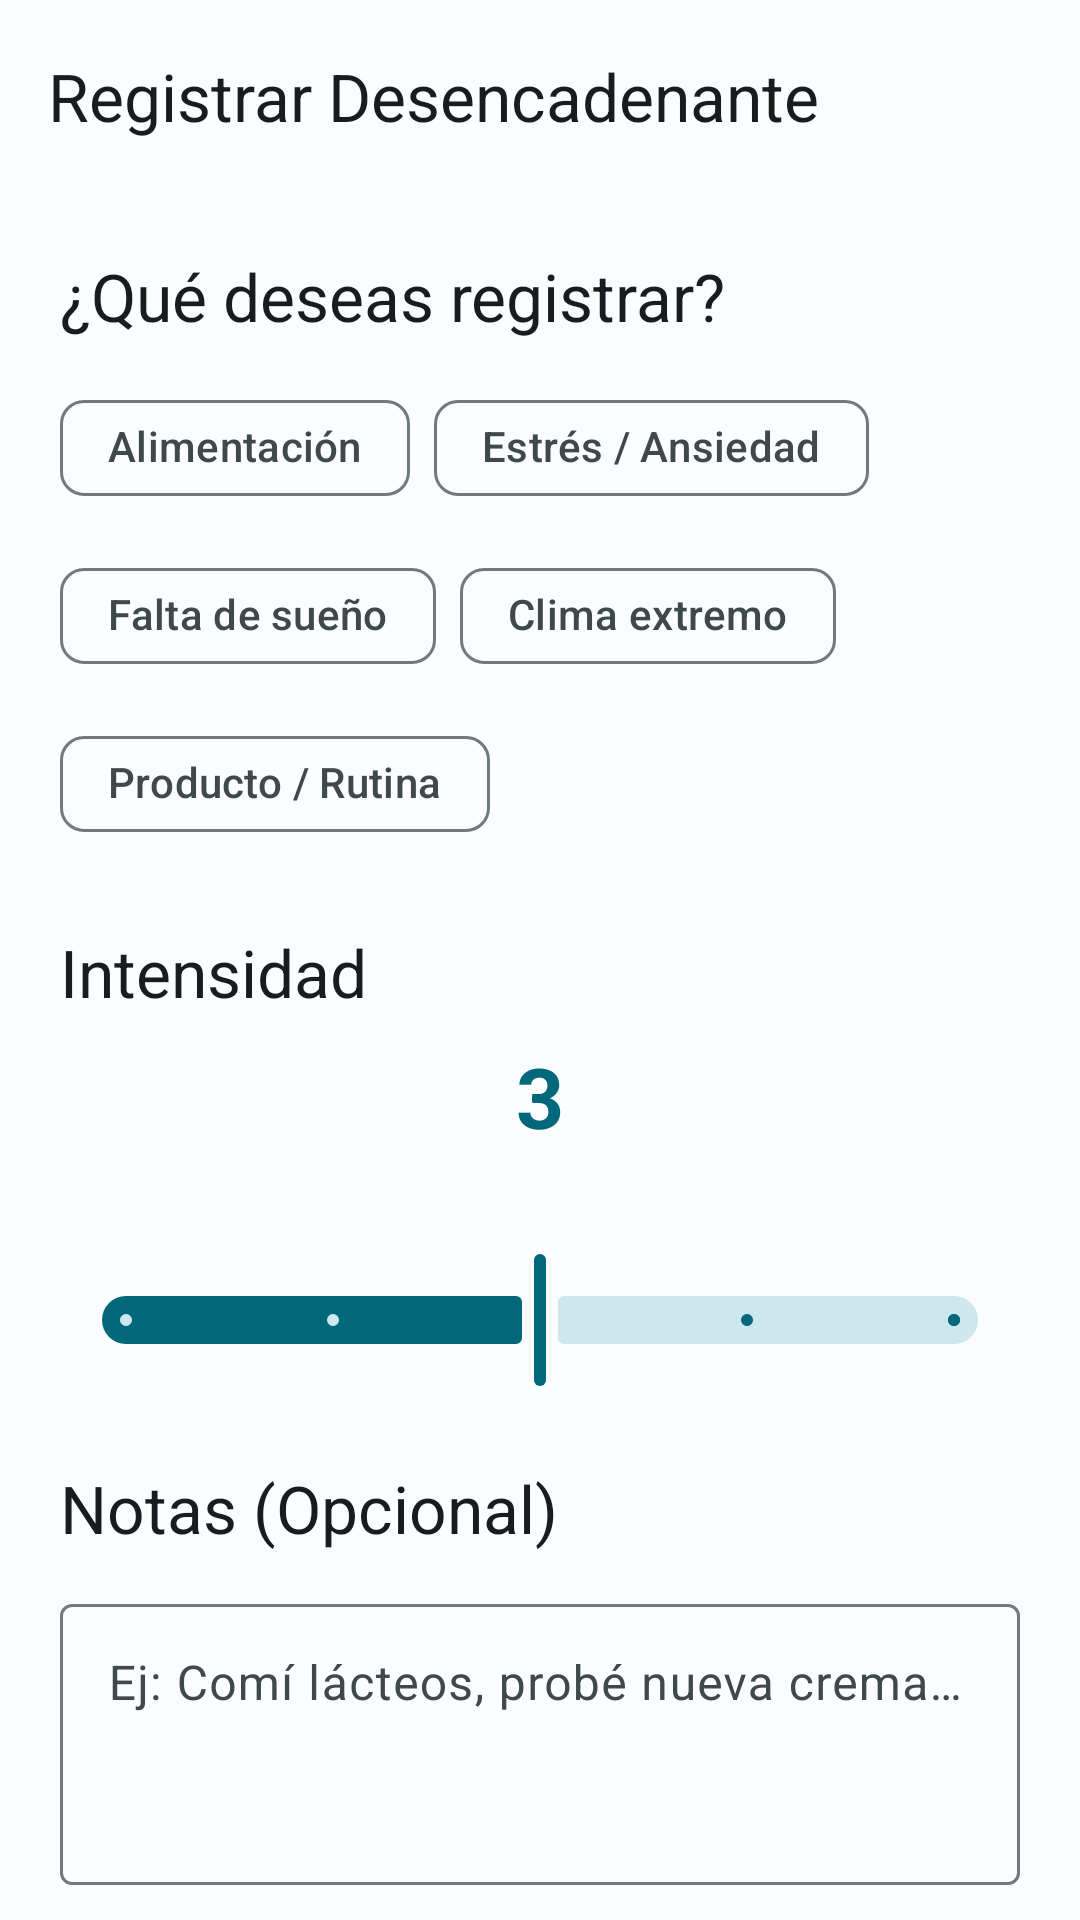

Android layout source for this screen:
<!-- AndroidManifest.xml: activity theme Theme.IADerm -->
<!-- res/layout/activity_triggers.xml -->
<?xml version="1.0" encoding="utf-8"?>

<androidx.coordinatorlayout.widget.CoordinatorLayout
    xmlns:android="http://schemas.android.com/apk/res/android"
    xmlns:app="http://schemas.android.com/apk/res-auto"
    android:layout_width="match_parent"
    android:layout_height="match_parent"
    android:background="@color/background">

    
    <com.google.android.material.appbar.AppBarLayout
        android:layout_width="match_parent"
        android:layout_height="wrap_content"
        android:background="@color/background"
        app:elevation="0dp">

        <androidx.appcompat.widget.Toolbar
            android:id="@+id/toolbar"
            android:layout_width="match_parent"
            android:layout_height="?attr/actionBarSize"
            app:title="@string/title_triggers"
            app:titleTextColor="@color/on_background" />
    </com.google.android.material.appbar.AppBarLayout>

    <androidx.core.widget.NestedScrollView
        android:layout_width="match_parent"
        android:layout_height="match_parent"
        app:layout_behavior="@string/appbar_scrolling_view_behavior">

        <LinearLayout
            android:layout_width="match_parent"
            android:layout_height="wrap_content"
            android:orientation="vertical"
            android:padding="20dp">

            <TextView
                android:layout_width="wrap_content"
                android:layout_height="wrap_content"
                android:text="@string/triggers_type_label"
                android:textAppearance="@style/TextAppearance.IADerm.Title"
                android:textColor="@color/on_background"
                android:layout_marginBottom="12dp" />

            <com.google.android.material.chip.ChipGroup
                android:id="@+id/cgTriggerTypes"
                android:layout_width="match_parent"
                android:layout_height="wrap_content"
                app:singleSelection="true"
                app:selectionRequired="true"
                android:layout_marginBottom="24dp">

                <com.google.android.material.chip.Chip
                    android:id="@+id/chipFood"
                    style="@style/Widget.Material3.Chip.Filter"
                    android:layout_width="wrap_content"
                    android:layout_height="wrap_content"
                    android:text="@string/trigger_food" />

                <com.google.android.material.chip.Chip
                    android:id="@+id/chipStress"
                    style="@style/Widget.Material3.Chip.Filter"
                    android:layout_width="wrap_content"
                    android:layout_height="wrap_content"
                    android:text="@string/trigger_stress" />

                <com.google.android.material.chip.Chip
                    android:id="@+id/chipSleep"
                    style="@style/Widget.Material3.Chip.Filter"
                    android:layout_width="wrap_content"
                    android:layout_height="wrap_content"
                    android:text="@string/trigger_sleep" />

                <com.google.android.material.chip.Chip
                    android:id="@+id/chipWeather"
                    style="@style/Widget.Material3.Chip.Filter"
                    android:layout_width="wrap_content"
                    android:layout_height="wrap_content"
                    android:text="@string/trigger_weather" />

                <com.google.android.material.chip.Chip
                    android:id="@+id/chipSkincare"
                    style="@style/Widget.Material3.Chip.Filter"
                    android:layout_width="wrap_content"
                    android:layout_height="wrap_content"
                    android:text="@string/trigger_skincare" />
            </com.google.android.material.chip.ChipGroup>

            <TextView
                android:layout_width="wrap_content"
                android:layout_height="wrap_content"
                android:text="@string/triggers_severity_label"
                android:textAppearance="@style/TextAppearance.IADerm.Title"
                android:textColor="@color/on_background"
                android:layout_marginBottom="8dp" />

            <TextView
                android:id="@+id/tvSeverityValue"
                android:layout_width="wrap_content"
                android:layout_height="wrap_content"
                android:text="3"
                android:textAppearance="@style/TextAppearance.IADerm.Headline"
                android:textColor="@color/primary"
                android:layout_gravity="center_horizontal" />

            <com.google.android.material.slider.Slider
                android:id="@+id/sliderSeverity"
                android:layout_width="match_parent"
                android:layout_height="wrap_content"
                android:valueFrom="1.0"
                android:valueTo="5.0"
                android:stepSize="1.0"
                android:value="3.0"
                app:labelBehavior="withinBounds"
                android:layout_marginBottom="24dp" />

            <TextView
                android:layout_width="wrap_content"
                android:layout_height="wrap_content"
                android:text="@string/triggers_notes_label"
                android:textAppearance="@style/TextAppearance.IADerm.Title"
                android:textColor="@color/on_background"
                android:layout_marginBottom="12dp" />

            <com.google.android.material.textfield.TextInputLayout
                android:layout_width="match_parent"
                android:layout_height="wrap_content"
                style="@style/Widget.Material3.TextInputLayout.OutlinedBox"
                android:layout_marginBottom="32dp">

                <com.google.android.material.textfield.TextInputEditText
                    android:id="@+id/etNotes"
                    android:layout_width="match_parent"
                    android:layout_height="wrap_content"
                    android:minLines="3"
                    android:gravity="top|start"
                    android:hint="@string/triggers_notes_hint" />
            </com.google.android.material.textfield.TextInputLayout>

            <com.google.android.material.button.MaterialButton
                android:id="@+id/btnSaveTrigger"
                android:layout_width="match_parent"
                android:layout_height="56dp"
                android:text="@string/action_save"
                app:cornerRadius="16dp" />

        </LinearLayout>
    </androidx.core.widget.NestedScrollView>
</androidx.coordinatorlayout.widget.CoordinatorLayout>
<!-- resources referenced by this layout -->
<resources>
  <color name="background">#FBFCFD</color>
  <color name="on_background">#191C1D</color>
  <color name="primary">#00687A</color>
  <string name="action_save">Guardar</string>
  <string name="title_triggers">Registrar Desencadenante</string>
  <string name="trigger_food">Alimentación</string>
  <string name="trigger_skincare">Producto / Rutina</string>
  <string name="trigger_sleep">Falta de sueño</string>
  <string name="trigger_stress">Estrés / Ansiedad</string>
  <string name="trigger_weather">Clima extremo</string>
  <string name="triggers_notes_hint">Ej: Comí lácteos, probé nueva crema...</string>
  <string name="triggers_notes_label">Notas (Opcional)</string>
  <string name="triggers_severity_label">Intensidad</string>
  <string name="triggers_type_label">¿Qué deseas registrar?</string>
  <style name="TextAppearance.IADerm.Headline" parent="TextAppearance.Material3.HeadlineMedium">
          <item name="android:textStyle">bold</item>
      </style>
  <style name="TextAppearance.IADerm.Title" parent="TextAppearance.Material3.TitleLarge" />
  <style name="Theme.IADerm" parent="Base.Theme.IADerm" />
  <style name="Base.Theme.IADerm" parent="Theme.Material3.Light.NoActionBar">
          <item name="colorPrimary">@color/primary</item>
          <item name="colorOnPrimary">@color/on_primary</item>
          <item name="colorPrimaryContainer">@color/primary_container</item>
          <item name="colorOnPrimaryContainer">@color/on_primary_container</item>
          <item name="colorSecondary">@color/secondary</item>
          <item name="colorOnSecondary">@color/on_secondary</item>
          <item name="colorSecondaryContainer">@color/secondary_container</item>
          <item name="colorOnSecondaryContainer">@color/on_secondary_container</item>
          <item name="colorTertiary">@color/tertiary</item>
          <item name="colorOnTertiary">@color/on_tertiary</item>
          <item name="colorTertiaryContainer">@color/tertiary_container</item>
          <item name="colorOnTertiaryContainer">@color/on_tertiary_container</item>
          <item name="android:colorBackground">@color/background</item>
          <item name="colorOnBackground">@color/on_background</item>
          <item name="colorSurface">@color/surface</item>
          <item name="colorOnSurface">@color/on_surface</item>
          <item name="colorSurfaceVariant">@color/surface_variant</item>
          <item name="colorOnSurfaceVariant">@color/on_surface_variant</item>
          <item name="colorOutline">@color/outline</item>
          <item name="colorError">@color/error</item>
          <item name="colorOnError">@color/on_error</item>
  
          <item name="android:statusBarColor">@color/surface</item>
          <item name="android:windowLightStatusBar">true</item>
          <item name="android:navigationBarColor">@color/surface</item>
          <item name="android:windowLightNavigationBar" tools:targetApi="o_mr1">true</item>
      </style>
  <color name="on_primary">#FFFFFF</color>
  <color name="primary_container">#ABEDFF</color>
  <color name="on_primary_container">#001F26</color>
  <color name="secondary">#4B6268</color>
  <color name="on_secondary">#FFFFFF</color>
  <color name="secondary_container">#CDE7EE</color>
  <color name="on_secondary_container">#051F24</color>
  <color name="tertiary">#555D71</color>
  <color name="on_tertiary">#FFFFFF</color>
  <color name="tertiary_container">#D9E2F9</color>
  <color name="on_tertiary_container">#121A2C</color>
  <color name="surface">#FBFCFD</color>
  <color name="on_surface">#191C1D</color>
  <color name="surface_variant">#DBE4E7</color>
  <color name="on_surface_variant">#3F484B</color>
  <color name="outline">#70797B</color>
  <color name="error">#BA1A1A</color>
  <color name="on_error">#FFFFFF</color>
</resources>
